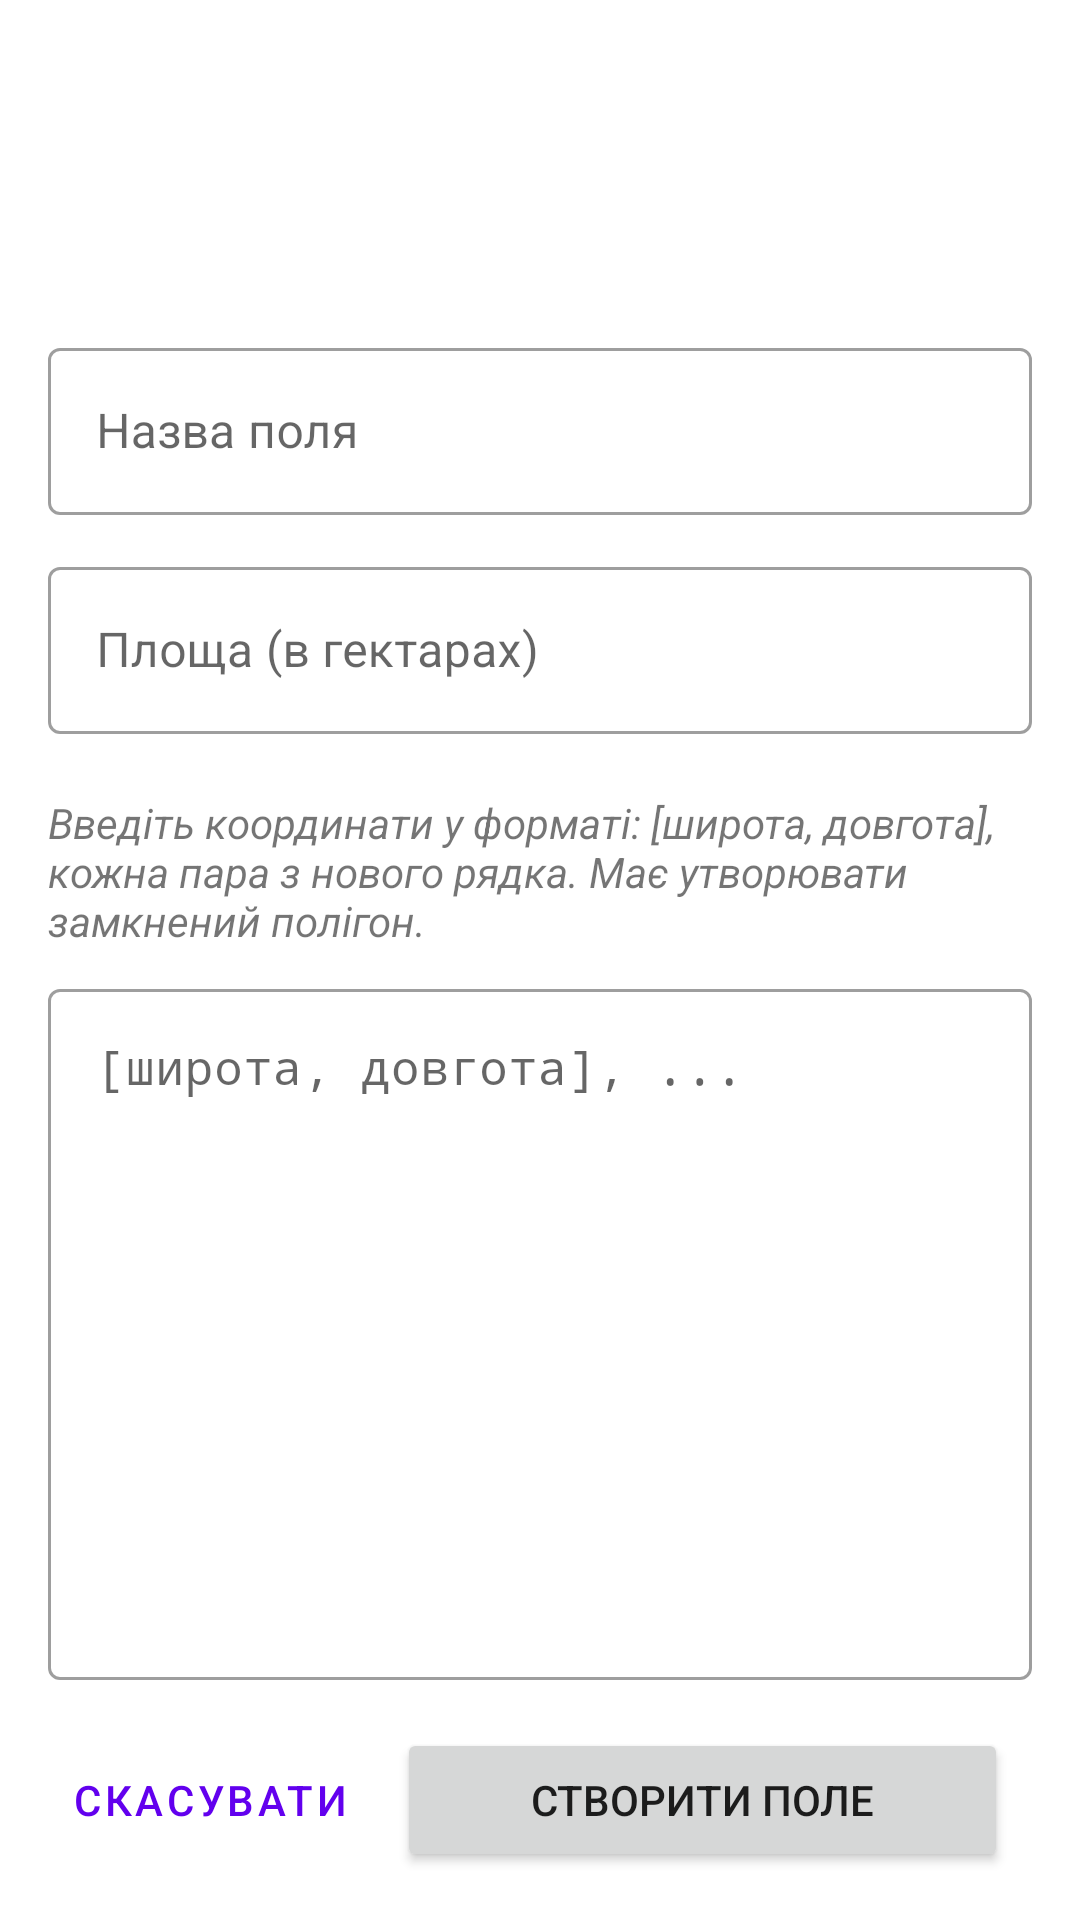

Android layout source for this screen:
<!-- AndroidManifest.xml: application theme Theme.SoilScout -->
<!-- res/layout/fragment_field_create_edit.xml -->
<?xml version="1.0" encoding="utf-8"?>
<LinearLayout xmlns:android="http://schemas.android.com/apk/res/android"
    xmlns:tools="http://schemas.android.com/tools"
    android:layout_width="match_parent"
    android:layout_height="match_parent"
    android:orientation="vertical"
    android:padding="16dp"
    tools:context=".ui.createeditfield.CreateEditFieldViewModel">

    <com.google.android.material.textfield.TextInputLayout
        android:layout_width="match_parent"
        android:layout_height="wrap_content"
        android:layout_marginTop="46pt"
        android:hint="@string/field_name_hint"
        style="@style/Widget.MaterialComponents.TextInputLayout.OutlinedBox"
        android:layout_marginBottom="12dp">

        <com.google.android.material.textfield.TextInputEditText
            android:id="@+id/editTextFieldName"
            android:layout_width="match_parent"
            android:layout_height="wrap_content"
            android:inputType="textCapWords"
            android:singleLine="true"/>
    </com.google.android.material.textfield.TextInputLayout>

    <com.google.android.material.textfield.TextInputLayout
        android:layout_width="match_parent"
        android:layout_height="wrap_content"
        android:hint="@string/field_area_hint"
        style="@style/Widget.MaterialComponents.TextInputLayout.OutlinedBox"
        android:layout_marginBottom="12dp">

        <com.google.android.material.textfield.TextInputEditText
            android:id="@+id/editTextArea"
            android:layout_width="match_parent"
            android:layout_height="wrap_content"
            android:inputType="numberDecimal"
            android:singleLine="true"
            android:minEms="5"/> </com.google.android.material.textfield.TextInputLayout>

    <TextView
        android:layout_width="match_parent"
        android:layout_height="wrap_content"
        android:text="@string/field_coordinates_title"
        android:textSize="14sp"
        android:textStyle="italic"
        android:layout_marginTop="8dp"
        android:layout_marginBottom="8dp" />

    <com.google.android.material.textfield.TextInputLayout
        android:layout_width="match_parent"
        android:layout_height="0dp"
        android:layout_weight="1"
        android:hint="@string/field_coordinates_hint"
        style="@style/Widget.MaterialComponents.TextInputLayout.OutlinedBox">

        <com.google.android.material.textfield.TextInputEditText
            android:id="@+id/editTextManualCoords"
            android:layout_width="match_parent"
            android:layout_height="match_parent"
            android:inputType="textMultiLine|textNoSuggestions"
            android:gravity="top|start"
            android:scrollbars="vertical"
            android:fontFamily="monospace" />
    </com.google.android.material.textfield.TextInputLayout>


    <LinearLayout
        android:layout_width="match_parent"
        android:layout_height="wrap_content"
        android:orientation="horizontal"
        android:gravity="center_vertical"
        android:layout_marginTop="16dp">

        <Button
            android:id="@+id/buttonCancel"
            android:layout_width="wrap_content"
            android:layout_height="wrap_content"
            android:text="@string/button_cancel"
            style="@style/Widget.MaterialComponents.Button.TextButton" /> <Button
        android:id="@+id/buttonSave"
        android:layout_width="0dp"
        android:layout_weight="1" android:layout_height="wrap_content"
        android:layout_marginStart="8dp"
        android:layout_marginEnd="8dp"
        android:text="@string/button_create" />
        <Button
            android:id="@+id/buttonDelete"
            android:layout_width="wrap_content"
            android:layout_height="wrap_content"
            android:text="@string/button_delete"
            android:visibility="gone" style="@style/Widget.MaterialComponents.Button.TextButton" android:textColor="@color/design_default_color_error" /> ```
    </LinearLayout>

</LinearLayout>
<!-- resources referenced by this layout -->
<resources>
  <string name="button_cancel">Скасувати</string>
  <string name="button_create">Створити поле</string>
  <string name="button_delete">Видалити поле</string>
  <string name="field_area_hint">Площа (в гектарах)</string>
  <string name="field_coordinates_hint">[широта, довгота], ...</string>
  <string name="field_coordinates_title">Введіть координати у форматі: <code>[широта, довгота]</code>, кожна пара з нового рядка. Має утворювати замкнений полігон.</string>
  <string name="field_name_hint">Назва поля</string>
  <style name="Theme.SoilScout" parent="Theme.MaterialComponents.DayNight.DarkActionBar">
  
          
          <item name="colorPrimary">@color/purple_500</item>
          <item name="colorPrimaryVariant">@color/purple_700</item>
          <item name="colorOnPrimary">@color/white</item>
          
          <item name="colorSecondary">@color/teal_200</item>
          <item name="colorSecondaryVariant">@color/teal_700</item>
          <item name="colorOnSecondary">@color/black</item>
          
          <item name="android:statusBarColor">?attr/colorPrimaryVariant</item>
          
      </style>
  <!-- not gathered from this repository: default colours our renderer supplied (Android Studio template values) -->
  <color name="purple_500">#FF6200EE</color>
  <color name="purple_700">#FF3700B3</color>
  <color name="teal_200">#FF03DAC5</color>
  <color name="teal_700">#FF018786</color>
  <color name="black">#FF000000</color>
  <color name="white">#FFFFFFFF</color>
</resources>
